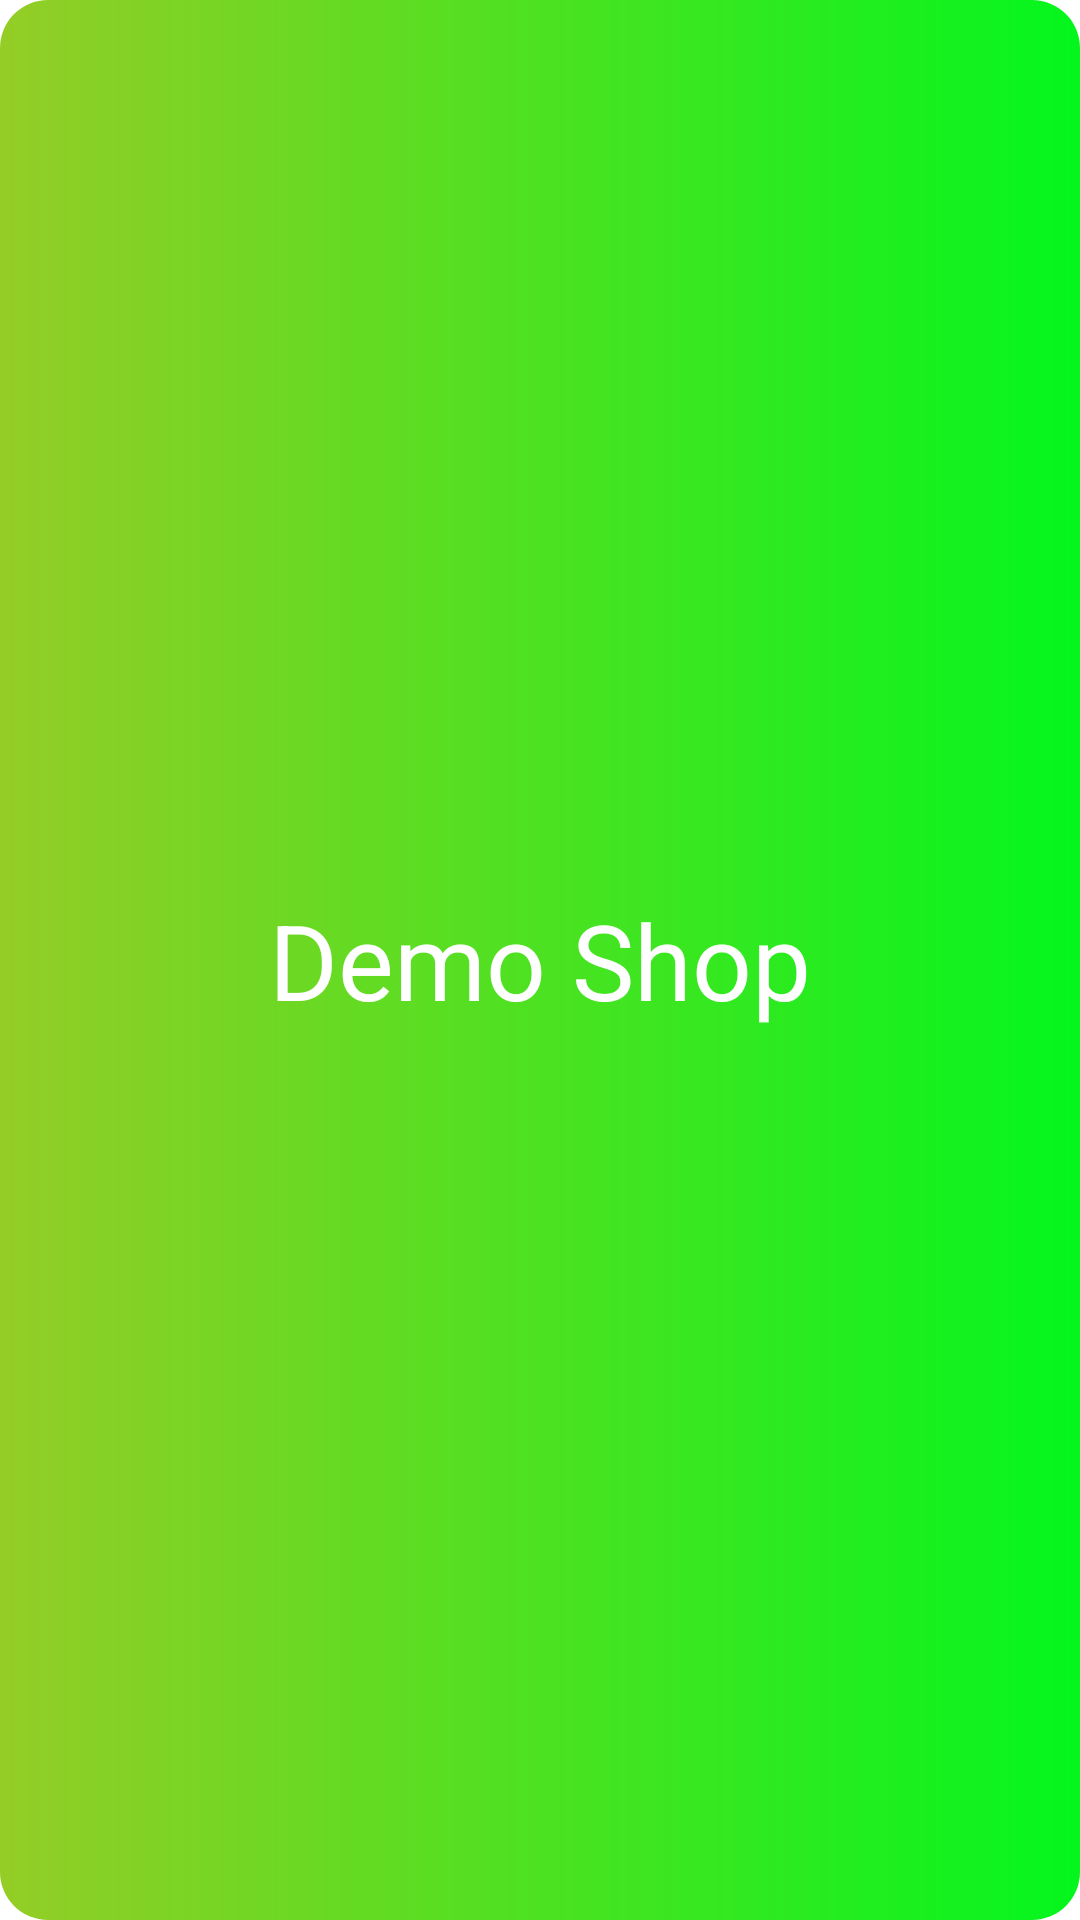

Write the Android layout XML for this screen, with the resource values it uses.
<!-- AndroidManifest.xml: activity theme Theme.MaterialComponents.DayNight.NoActionBar -->
<!-- res/layout/activity_start.xml -->
<?xml version="1.0" encoding="utf-8"?>
<androidx.constraintlayout.widget.ConstraintLayout xmlns:android="http://schemas.android.com/apk/res/android"
    xmlns:app="http://schemas.android.com/apk/res-auto"
    xmlns:tools="http://schemas.android.com/tools"
    android:layout_width="match_parent"
    android:layout_height="match_parent"
    android:background="@drawable/btn_background"
    tools:context=".ui.activities.StartActivity">

    <androidx.appcompat.widget.AppCompatTextView
        android:id="@+id/start_text"
        android:layout_width="wrap_content"
        android:layout_height="wrap_content"
        android:text="@string/app_name"
        android:textColor="@color/white"
        android:textSize="35sp"
        app:layout_constraintBottom_toBottomOf="parent"
        app:layout_constraintEnd_toEndOf="parent"
        app:layout_constraintStart_toStartOf="parent"
        app:layout_constraintTop_toTopOf="parent" />

</androidx.constraintlayout.widget.ConstraintLayout>
<!-- resources referenced by this layout -->
<resources>
  <color name="white">#FFFFFFFF</color>
  <!-- drawable btn_background (drawable) -->
  <?xml version="1.0" encoding="utf-8"?>
  <shape xmlns:android="http://schemas.android.com/apk/res/android"
      android:shape="rectangle">
  
      <gradient
          android:angle="360"
          android:startColor="@color/btn_start_color"
          android:endColor="@color/btn_end_color"
          android:type="linear"/>
      <corners android:radius="16dp"/>
  
  </shape>
  <string name="app_name">Demo Shop</string>
  <style name="Theme.MaterialComponents.DayNight.NoActionBar">
          <item name="windowActionBar">false</item>
          <item name="windowNoTitle">true</item>
      </style>
  <color name="btn_start_color">#94CD26</color>
  <color name="btn_end_color">#04F61D</color>
</resources>
